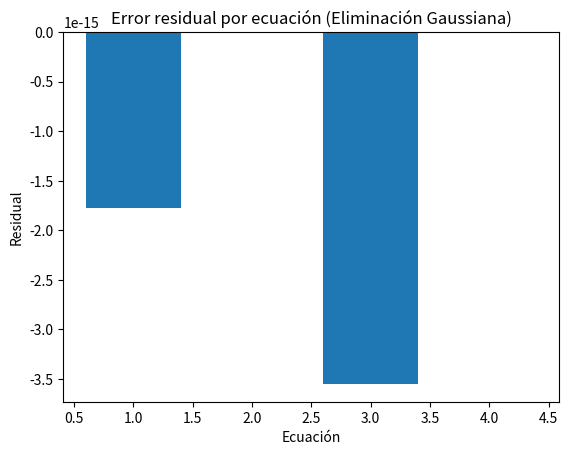

This chart was generated by the following Python code:
import numpy as np
import matplotlib.pyplot as plt

def gauss_elimination(A, b):
    n = len(b)
    A = A.copy()
    b = b.copy()
    for i in range(n):
        # Pivoteo parcial
        max_row = i + np.argmax(np.abs(A[i:, i]))
        if max_row != i:
            A[[i, max_row]] = A[[max_row, i]]
            b[[i, max_row]] = b[[max_row, i]]
        
        # Eliminación hacia adelante
        for j in range(i+1, n):
            factor = A[j][i] / A[i][i]
            A[j, i:] -= factor * A[i, i:]
            b[j] -= factor * b[i]
    
    # Sustitución regresiva
    x = np.zeros(n)
    for i in range(n-1, -1, -1):
        x[i] = (b[i] - np.dot(A[i, i+1:], x[i+1:])) / A[i, i]
    return x

A = np.array([[3, 2, -1, 4], [5, -3, 2, -1], [-1, 4, -2, 3], [2, -1, 3, 5]], dtype=float)
b = np.array([10, 5, -3, 8], dtype=float)

# Resolución del sistema
sol = gauss_elimination(A, b)
residual = b - A @ sol

# Imprimir la solución
print("Solución:", sol)
print("Residual:", residual)

plt.bar(range(1, len(residual)+1), residual)
plt.xlabel("Ecuación")
plt.ylabel("Residual")
plt.title("Error residual por ecuación (Eliminación Gaussiana)")
plt.show()
